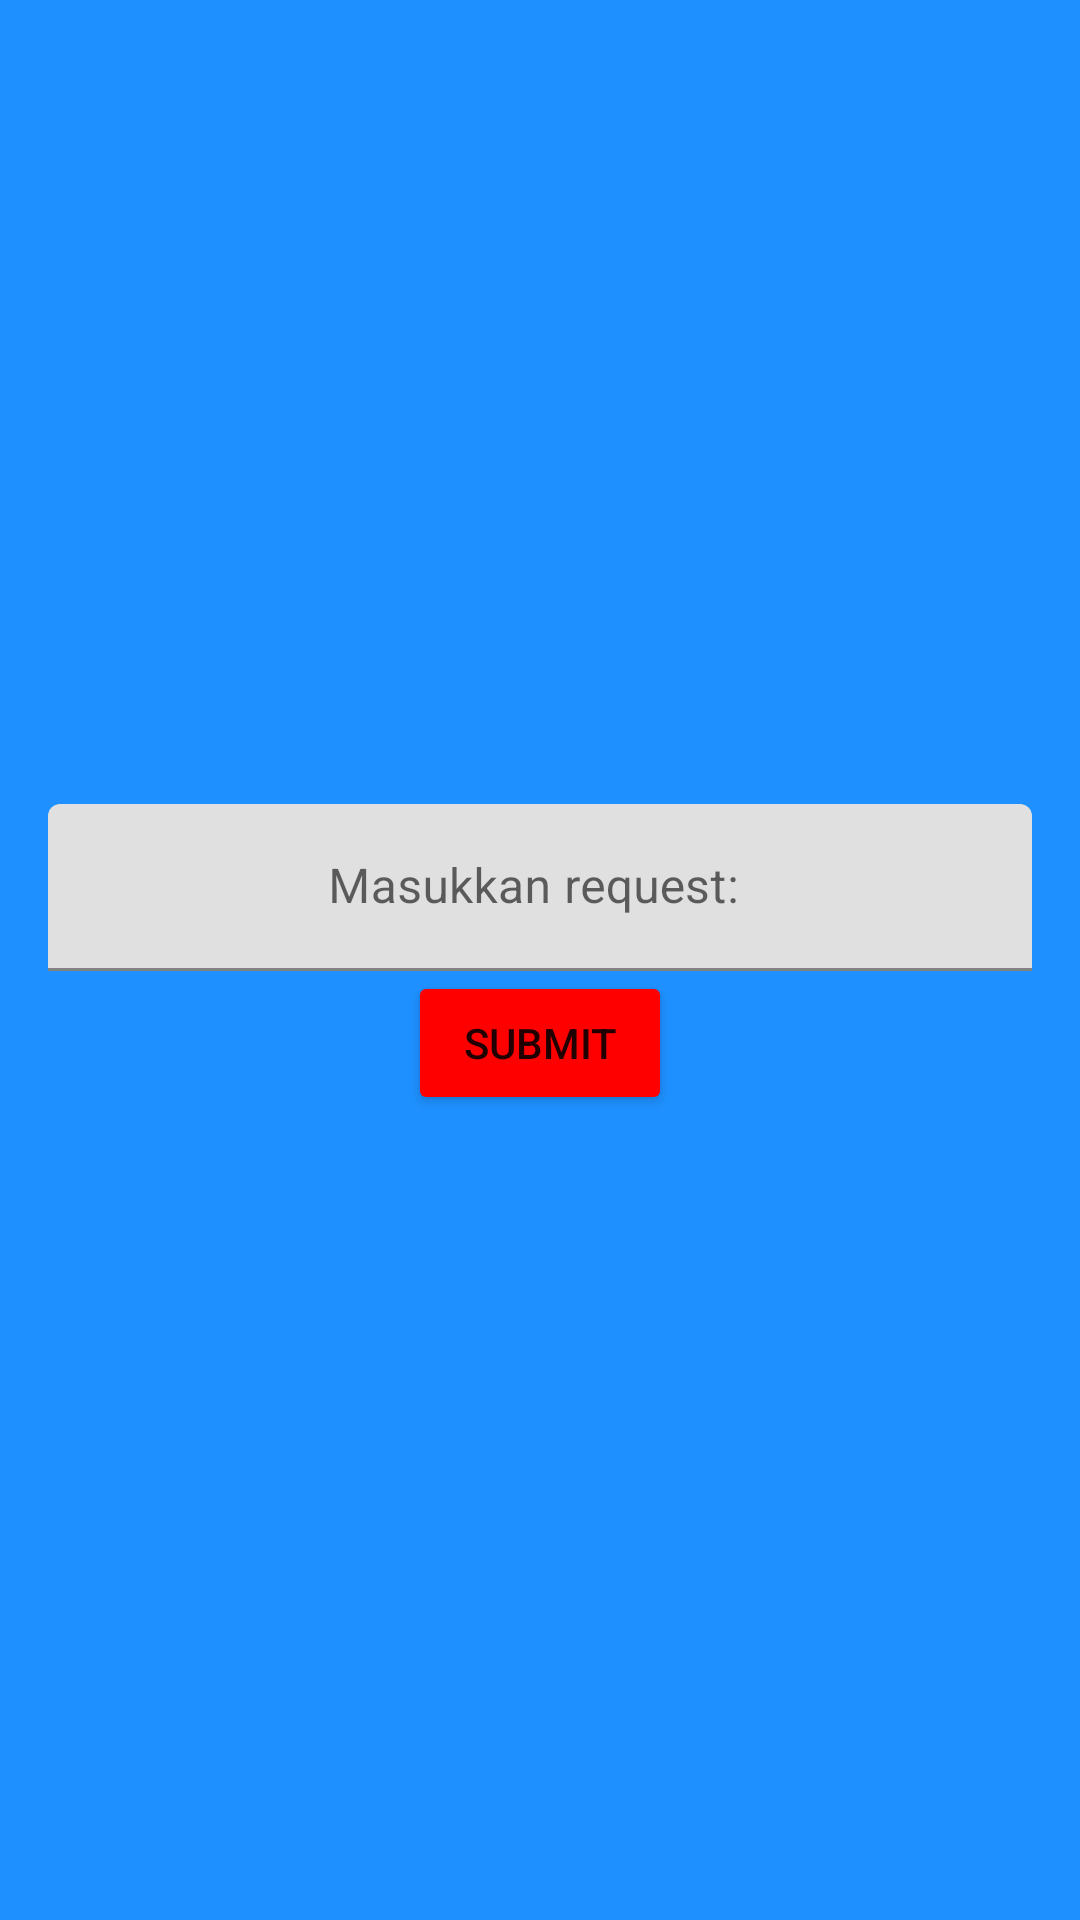

Layout XML and referenced resources for this Android screen:
<!-- AndroidManifest.xml: application theme Theme.Newser -->
<!-- res/layout/fragment_request_berita.xml -->
<?xml version="1.0" encoding="utf-8"?>
<androidx.constraintlayout.widget.ConstraintLayout
    xmlns:android="http://schemas.android.com/apk/res/android"
    xmlns:app="http://schemas.android.com/apk/res-auto"
    xmlns:tools="http://schemas.android.com/tools"
    android:layout_width="match_parent"
    android:layout_height="match_parent"
    android:background="@color/background_color">

    <com.google.android.material.textfield.TextInputLayout
        android:id="@+id/nama_hint"
        android:layout_width="match_parent"
        android:layout_height="match_parent"
        android:gravity="center"
        android:paddingLeft="16dp"
        android:paddingRight="16dp"
        tools:ignore="MissingConstraints"
        >

        <com.google.android.material.textfield.TextInputEditText
            android:id="@+id/nama_input"
            android:layout_width="match_parent"
            android:layout_height="wrap_content"
            android:gravity="center"
            android:hint="Masukkan request: " />

        <Button
            android:id="@+id/next"
            android:layout_width="wrap_content"
            android:layout_height="wrap_content"
            android:backgroundTint="@color/red"
            android:gravity="center"
            android:onClick="onButtonClick"
            android:text="Submit" />

    </com.google.android.material.textfield.TextInputLayout>

</androidx.constraintlayout.widget.ConstraintLayout>
<!-- resources referenced by this layout -->
<resources>
  <color name="background_color">#1E90FF</color>
  <color name="red">#Ff0000</color>
  <style name="Theme.Newser" parent="Theme.MaterialComponents.DayNight.DarkActionBar">
          
          <item name="colorPrimary">@color/background_color</item>
          <item name="colorPrimaryVariant">@color/gray</item>
          <item name="colorOnPrimary">@color/white</item>
          
          <item name="colorSecondary">@color/teal_200</item>
          <item name="colorSecondaryVariant">@color/teal_700</item>
          <item name="colorOnSecondary">@color/black</item>
          
          <item name="android:statusBarColor">?attr/colorPrimaryVariant</item>
          
      </style>
  <color name="gray">#E6E6E6</color>
  <color name="white">#FFFFFFFF</color>
  <color name="teal_200">#FF03DAC5</color>
  <color name="teal_700">#FF018786</color>
  <color name="black">#FF000000</color>
</resources>
